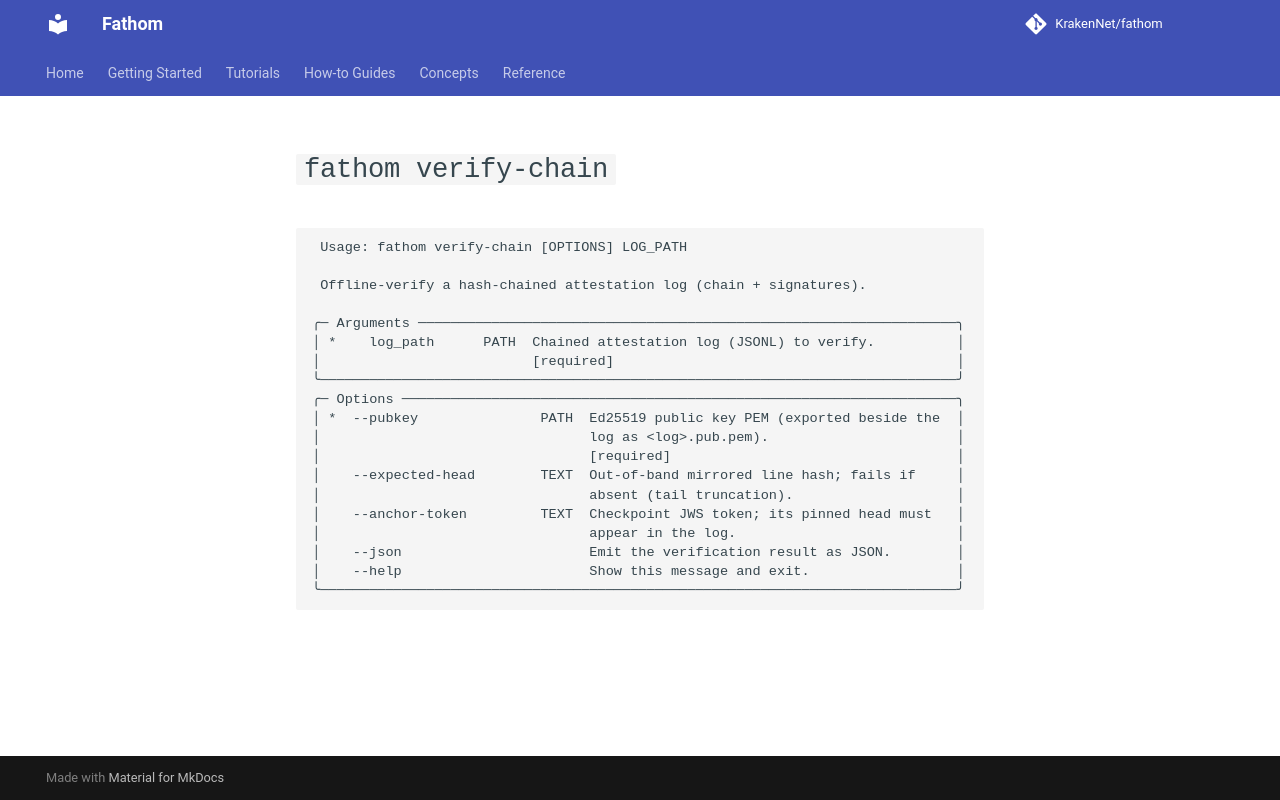

repository: KrakenNet/fathom · page: 0.14/reference/cli/verify-chain/index.html · generator: mkdocs

---
title: fathom verify-chain
summary: CLI reference for `fathom verify-chain`
audience: [app-developers, rule-authors]
diataxis: reference
status: stable
last_verified: 2026-04-15
---

# `fathom verify-chain`

```
                                                                                
 Usage: fathom verify-chain [OPTIONS] LOG_PATH                                  
                                                                                
 Offline-verify a hash-chained attestation log (chain + signatures).            
                                                                                
╭─ Arguments ──────────────────────────────────────────────────────────────────╮
│ *    log_path      PATH  Chained attestation log (JSONL) to verify.          │
│                          [required]                                          │
╰──────────────────────────────────────────────────────────────────────────────╯
╭─ Options ────────────────────────────────────────────────────────────────────╮
│ *  --pubkey               PATH  Ed25519 public key PEM (exported beside the  │
│                                 log as <log>.pub.pem).                       │
│                                 [required]                                   │
│    --expected-head        TEXT  Out-of-band mirrored line hash; fails if     │
│                                 absent (tail truncation).                    │
│    --anchor-token         TEXT  Checkpoint JWS token; its pinned head must   │
│                                 appear in the log.                           │
│    --json                       Emit the verification result as JSON.        │
│    --help                       Show this message and exit.                  │
╰──────────────────────────────────────────────────────────────────────────────╯
```
